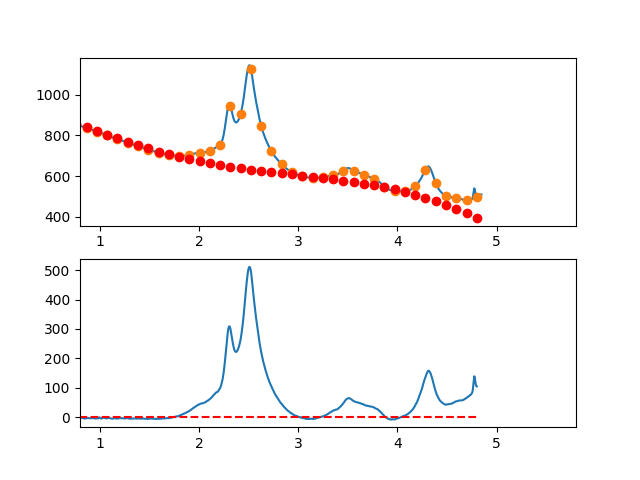

The data file committed next to this chart (first rows):
3.497376620970942263e-01, -7.030236106508709781e+00
3.549127125818158923e-01, -5.430574964514903513e+00
3.600877630665375029e-01, -4.413833067129758092e+00
3.652628135512591134e-01, -2.182319344433949482e+00
3.704378640359806685e-01, -1.051342726506732106e+00
3.756129145207023345e-01, -1.422121434288783348e-01
3.807879650054239451e-01, 8.257634747201336722e-01
3.859630154901455557e-01, 2.941275197860022672e+00
3.911380659748671662e-01, 3.413014095910739343e+00
3.963131164595887768e-01, 2.346671238791941505e+00
4.014881669443103873e-01, 1.338937696423840862e+00
4.066632174290319424e-01, 3.208504538726629107e+00
4.118382679137536084e-01, 4.139062835619938596e+00
4.170133183984752190e-01, 4.055303657023728192e+00
4.221883688831968295e-01, 5.881918072858070445e+00
4.273634193679184401e-01, 3.937597153042474929e+00
4.325384698526400507e-01, 2.123031967497581718e+00
4.377135203373616612e-01, 3.642913586142981330e+00
4.428885708220832718e-01, 6.058933078898689928e+00
4.480636213068048823e-01, 5.560781515684652732e+00
4.532386717915264929e-01, 7.189149966420586679e+00
4.584137222762481034e-01, 7.449729501026808975e+00
4.635887727609697140e-01, 6.654211189422881034e+00
4.687638232456912690e-01, 6.471286101529130974e+00
4.739388737304129906e-01, 6.520645307265226620e+00
4.791139242151345456e-01, 6.217979876551225971e+00
4.842889746998561562e-01, 6.258980879307159739e+00
4.894640251845778223e-01, 6.373339385452823080e+00
4.946390756692994328e-01, 5.342746464908259441e+00
4.998141261540209879e-01, 5.829893187593143011e+00
5.049891766387426539e-01, 8.866470623427971987e+00
5.101642271234642090e-01, 7.816169842332215012e+00
5.153392776081858750e-01, 7.620681914226111076e+00
5.205143280929074301e-01, 8.593697909029287985e+00
5.256893785776289851e-01, 8.289908896662041116e+00
5.308644290623507622e-01, 9.045005947044160166e+00
5.360394795470723173e-01, 8.820680130095411187e+00
5.412145300317938723e-01, 6.869622515736182322e+00
5.463895805165155384e-01, 6.978524173886171411e+00
5.515646310012372044e-01, 6.816076174464910764e+00
5.567396814859587595e-01, 6.904969587393111397e+00
5.619147319706804256e-01, 6.103165313829094885e+00
5.670897824554018696e-01, 5.098703579885864201e+00
5.722648329401235356e-01, 4.555894442915928266e+00
5.774398834248452017e-01, 2.846047960270880139e+00
5.826149339095667568e-01, 2.709474189302568448e+00
5.877899843942884228e-01, 3.489483187363816796e+00
5.929650348790099779e-01, 4.651385011805928116e+00
5.981400853637316439e-01, 4.041489719981086637e+00
6.033151358484533100e-01, 4.375107369241277411e+00
6.084901863331748650e-01, 4.482548016938380897e+00
6.136652368178964201e-01, 4.387121720424943305e+00
6.188402873026181972e-01, 3.692138537052187530e+00
6.240153377873396412e-01, 3.095908524172727994e+00
6.291903882720613073e-01, 1.757741739138168668e+00
6.343654387567828623e-01, 1.323948239300420937e+00
6.395404892415045284e-01, 1.009838082012038285e+00
6.447155397262261944e-01, 5.537213246245755727e-01
6.498905902109477495e-01, 1.520908024490381649e+00
6.550656406956693045e-01, 9.587082389608667654e-01
6.602406911803910816e-01, 6.254320253887044601e-01
... 809 more rows
